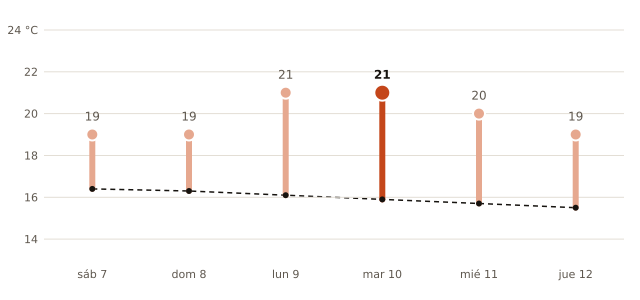

The table this chart was drawn from, first rows:
fecha, máxima_prevista_C, máxima_normal_1991_2020_C
2026-11-07, 19, 16.4
2026-11-08, 19, 16.3
2026-11-09, 21, 16.1
2026-11-10, 21, 15.9
2026-11-11, 20, 15.7
2026-11-12, 19, 15.5
